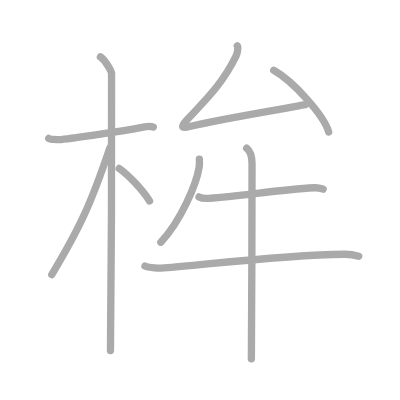
t = 0.00 s
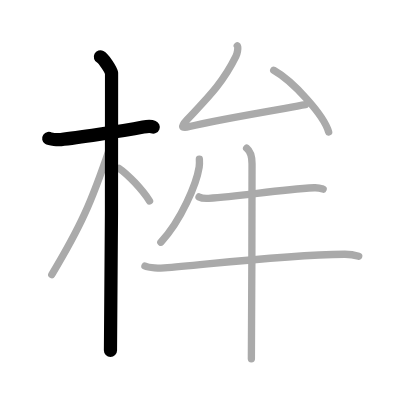
t = 2.00 s
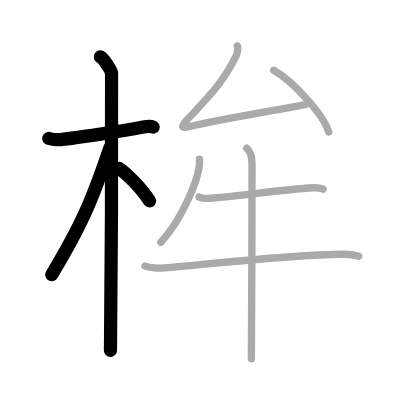
t = 4.00 s
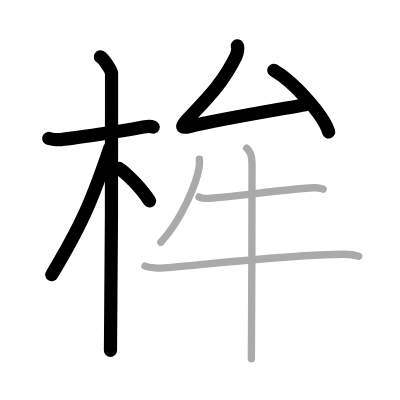
t = 6.00 s
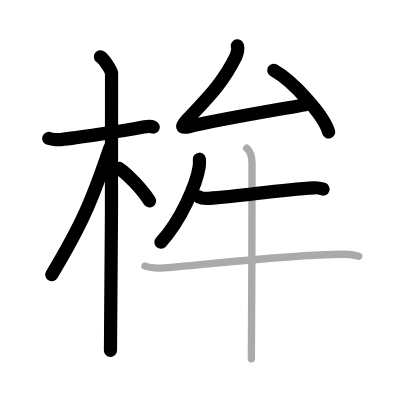
t = 8.00 s
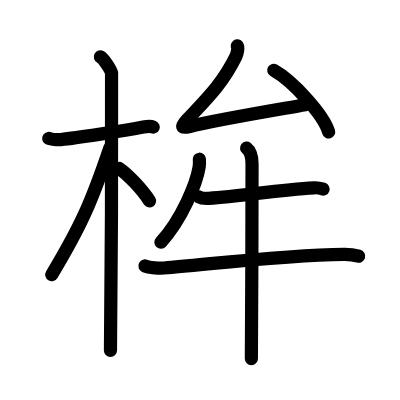
t = 10.00 s

The animated SVG that drew these frames (rendered in a browser with its animation timeline set to each time). Animation: 10 SMIL elements (animate=10); one cycle of 10.00 s.

<?xml version="1.0" standalone="no"?>
<!DOCTYPE svg PUBLIC "-//W3C//DTD SVG 1.1//EN"   "http://www.w3.org/Graphics/SVG/1.1/DTD/svg11.dtd">
<svg width="400px" height="400px"  version="1.1" xmlns="http://www.w3.org/2000/svg">
  <defs>
    <marker id="Triangle" viewBox="0 0 10 10" refX="0" refY="5" markerUnits="strokeWidth" markerWidth="3" style="stroke-opacity:0%;fill:#aaaaaa;" markerHeight="2" orient="auto">
      <path d="M 0 0 L 10 5 L 0 10 z" />
    </marker>
    
    <marker id="Arrow" viewBox="0 0 10 10" refX="5" refY="5" markerUnits="strokeWidth" markerWidth="1.8" style="stroke-opacity:0%;fill:#770000;" markerHeight="2" orient="auto">
      <path d="M 0 4 L 6 4 L 4 1 L 10 5 L 4 9 L 6 6 L 0 6 z" />
        <circle cx="5" cy="5" r="5" />
      </marker>
    
    <marker id="TriangleRed" viewBox="0 0 10 10" refX="0" refY="5" markerUnits="strokeWidth" markerWidth="3" style="stroke-opacity:0%;fill:#CC0000;" markerHeight="2" orient="auto">
      <path d="M 0 0 L 10 5 L 0 10 z" />
    </marker>
    
    <marker id="ArrowRed" viewBox="0 0 10 10" refX="5" refY="5" markerUnits="strokeWidth" markerWidth="1.8" style="stroke-opacity:0%;fill:#CC0000;" markerHeight="2" orient="auto">
      <path d="M 0 4 L 6 4 L 4 1 L 10 5 L 4 9 L 6 6 L 0 6 z" />
        <circle cx="5" cy="5" r="5" />
      </marker>
    
  </defs>
  
  <path style="fill:#ffffff; fill-opacity:100%; fill-rule:evenodd; stroke-width:0;" d="M 0 0 L 400px 0 L 400px 400px L 0 400px L 0 0" />

  <g transform="scale(3.6697247706422 3.6697247706422)">
<path style="fill:none; fill-opacity:0%; fill-rule:evenodd; stroke:#aaaaaa; stroke-opacity:100%; stroke-width: 1.5pt; stroke-linejoin:round; stroke-linecap:round;" d="M13.28 37.72c0.35 0.24 2.39 0.41 3.31 0.31c3.94-0.41 16.12-2.21 22.45-3.41c0.92-0.17 2.15-0.24 2.73 0"></path>
<path style="fill:none; fill-opacity:0%; fill-rule:evenodd; stroke:#aaaaaa; stroke-opacity:100%; stroke-width: 1.5pt; stroke-linejoin:round; stroke-linecap:round;" d="M27.36 15.5c0.91 0.47 2.86 3.49 3.04 4.42c0.18 0.93-0.12 69.75-0.3 75.58"></path>
<path style="fill:none; fill-opacity:0%; fill-rule:evenodd; stroke:#aaaaaa; stroke-opacity:100%; stroke-width: 1.5pt; stroke-linejoin:round; stroke-linecap:round;" d="M29.94 40.28c-5.1 15.04-7.94 21.4-15.83 34.56"></path>
<path style="fill:none; fill-opacity:0%; fill-rule:evenodd; stroke:#aaaaaa; stroke-opacity:100%; stroke-width: 1.5pt; stroke-linejoin:round; stroke-linecap:round;" d="M32.47 45.9c2.37 1.59 6.28 5.76 8.28 8.85"></path>
<path style="fill:none; fill-opacity:0%; fill-rule:evenodd; stroke:#aaaaaa; stroke-opacity:100%; stroke-width: 1.5pt; stroke-linejoin:round; stroke-linecap:round;" d="M64.66 12.5c0.38 0.49-0.09 2.3-0.38 2.88c-3.79 7.68-8.15 11.74-13.37 17.32c-1.65 1.77-1.63 2.38 0.76 1.77c6.46-1.66 22.9-4.4 31.58-5.94"></path>
<path style="fill:none; fill-opacity:0%; fill-rule:evenodd; stroke:#aaaaaa; stroke-opacity:100%; stroke-width: 1.5pt; stroke-linejoin:round; stroke-linecap:round;" d="M74.59 19.15c5.28 2.97 13.65 12.2 14.97 16.81"></path>
<path style="fill:none; fill-opacity:0%; fill-rule:evenodd; stroke:#aaaaaa; stroke-opacity:100%; stroke-width: 1.5pt; stroke-linejoin:round; stroke-linecap:round;" d="M54.33 43.39c0.03 0.53 0.06 1.37-0.06 2.14C53.55 50.04 49.45 59.94 43.84 66"></path>
<path style="fill:none; fill-opacity:0%; fill-rule:evenodd; stroke:#aaaaaa; stroke-opacity:100%; stroke-width: 1.5pt; stroke-linejoin:round; stroke-linecap:round;" d="M54.23 53.67c0.69 0.38 1.95 0.42 2.64 0.38c9.13-0.55 18.38-2.3 28.78-2.88c1.16-0.06 1.84 0.18 2.41 0.37"></path>
<path style="fill:none; fill-opacity:0%; fill-rule:evenodd; stroke:#aaaaaa; stroke-opacity:100%; stroke-width: 1.5pt; stroke-linejoin:round; stroke-linecap:round;" d="M39.5 72.48c1.11 0.54 4.16 0.63 5.27 0.54c11.59-0.91 32.16-3.52 49.08-3.73c1.86-0.02 2.97 0.26 3.9 0.53"></path>
<path style="fill:none; fill-opacity:0%; fill-rule:evenodd; stroke:#aaaaaa; stroke-opacity:100%; stroke-width: 1.5pt; stroke-linejoin:round; stroke-linecap:round;" d="M67.2 40.38c0.56 0.45 1.48 1.62 1.48 4.25c0 4.87-0.07 47.52-0.18 53.12"></path>

<path style="fill:none; fill-opacity:0%; fill-rule:evenodd; stroke:#000000; stroke-opacity:100%; stroke-width: 2.7pt; stroke-linejoin:round; stroke-linecap:round;" d="M13.28 37.72c0.35 0.24 2.39 0.41 3.31 0.31c3.94-0.41 16.12-2.21 22.45-3.41c0.92-0.17 2.15-0.24 2.73 0" pathLength="100" stroke-dashoffset="100" stroke-dasharray="100 105"><animate id="dashAnim1" attributeName="stroke-dashoffset" from="100" to="0" dur="1s" calcMode="linear" fill="freeze"/></path>
<path style="fill:none; fill-opacity:0%; fill-rule:evenodd; stroke:#000000; stroke-opacity:100%; stroke-width: 2.7pt; stroke-linejoin:round; stroke-linecap:round;" d="M27.36 15.5c0.91 0.47 2.86 3.49 3.04 4.42c0.18 0.93-0.12 69.75-0.3 75.58" pathLength="100" stroke-dashoffset="100" stroke-dasharray="100 105"><animate id="dashAnim2" attributeName="stroke-dashoffset" from="100" to="0" dur="1s" calcMode="linear" begin="dashAnim1.end" fill="freeze"/></path>
<path style="fill:none; fill-opacity:0%; fill-rule:evenodd; stroke:#000000; stroke-opacity:100%; stroke-width: 2.7pt; stroke-linejoin:round; stroke-linecap:round;" d="M29.94 40.28c-5.1 15.04-7.94 21.4-15.83 34.56" pathLength="100" stroke-dashoffset="100" stroke-dasharray="100 105"><animate id="dashAnim3" attributeName="stroke-dashoffset" from="100" to="0" dur="1s" calcMode="linear" begin="dashAnim2.end" fill="freeze"/></path>
<path style="fill:none; fill-opacity:0%; fill-rule:evenodd; stroke:#000000; stroke-opacity:100%; stroke-width: 2.7pt; stroke-linejoin:round; stroke-linecap:round;" d="M32.47 45.9c2.37 1.59 6.28 5.76 8.28 8.85" pathLength="100" stroke-dashoffset="100" stroke-dasharray="100 105"><animate id="dashAnim4" attributeName="stroke-dashoffset" from="100" to="0" dur="1s" calcMode="linear" begin="dashAnim3.end" fill="freeze"/></path>
<path style="fill:none; fill-opacity:0%; fill-rule:evenodd; stroke:#000000; stroke-opacity:100%; stroke-width: 2.7pt; stroke-linejoin:round; stroke-linecap:round;" d="M64.66 12.5c0.38 0.49-0.09 2.3-0.38 2.88c-3.79 7.68-8.15 11.74-13.37 17.32c-1.65 1.77-1.63 2.38 0.76 1.77c6.46-1.66 22.9-4.4 31.58-5.94" pathLength="100" stroke-dashoffset="100" stroke-dasharray="100 105"><animate id="dashAnim5" attributeName="stroke-dashoffset" from="100" to="0" dur="1s" calcMode="linear" begin="dashAnim4.end" fill="freeze"/></path>
<path style="fill:none; fill-opacity:0%; fill-rule:evenodd; stroke:#000000; stroke-opacity:100%; stroke-width: 2.7pt; stroke-linejoin:round; stroke-linecap:round;" d="M74.59 19.15c5.28 2.97 13.65 12.2 14.97 16.81" pathLength="100" stroke-dashoffset="100" stroke-dasharray="100 105"><animate id="dashAnim6" attributeName="stroke-dashoffset" from="100" to="0" dur="1s" calcMode="linear" begin="dashAnim5.end" fill="freeze"/></path>
<path style="fill:none; fill-opacity:0%; fill-rule:evenodd; stroke:#000000; stroke-opacity:100%; stroke-width: 2.7pt; stroke-linejoin:round; stroke-linecap:round;" d="M54.33 43.39c0.03 0.53 0.06 1.37-0.06 2.14C53.55 50.04 49.45 59.94 43.84 66" pathLength="100" stroke-dashoffset="100" stroke-dasharray="100 105"><animate id="dashAnim7" attributeName="stroke-dashoffset" from="100" to="0" dur="1s" calcMode="linear" begin="dashAnim6.end" fill="freeze"/></path>
<path style="fill:none; fill-opacity:0%; fill-rule:evenodd; stroke:#000000; stroke-opacity:100%; stroke-width: 2.7pt; stroke-linejoin:round; stroke-linecap:round;" d="M54.23 53.67c0.69 0.38 1.95 0.42 2.64 0.38c9.13-0.55 18.38-2.3 28.78-2.88c1.16-0.06 1.84 0.18 2.41 0.37" pathLength="100" stroke-dashoffset="100" stroke-dasharray="100 105"><animate id="dashAnim8" attributeName="stroke-dashoffset" from="100" to="0" dur="1s" calcMode="linear" begin="dashAnim7.end" fill="freeze"/></path>
<path style="fill:none; fill-opacity:0%; fill-rule:evenodd; stroke:#000000; stroke-opacity:100%; stroke-width: 2.7pt; stroke-linejoin:round; stroke-linecap:round;" d="M39.5 72.48c1.11 0.54 4.16 0.63 5.27 0.54c11.59-0.91 32.16-3.52 49.08-3.73c1.86-0.02 2.97 0.26 3.9 0.53" pathLength="100" stroke-dashoffset="100" stroke-dasharray="100 105"><animate id="dashAnim9" attributeName="stroke-dashoffset" from="100" to="0" dur="1s" calcMode="linear" begin="dashAnim8.end" fill="freeze"/></path>
<path style="fill:none; fill-opacity:0%; fill-rule:evenodd; stroke:#000000; stroke-opacity:100%; stroke-width: 2.7pt; stroke-linejoin:round; stroke-linecap:round;" d="M67.2 40.38c0.56 0.45 1.48 1.62 1.48 4.25c0 4.87-0.07 47.52-0.18 53.12" pathLength="100" stroke-dashoffset="100" stroke-dasharray="100 105"><animate id="dashAnim10" attributeName="stroke-dashoffset" from="100" to="0" dur="1s" calcMode="linear" begin="dashAnim9.end" fill="freeze"/></path>

</g>

</svg>  
          
